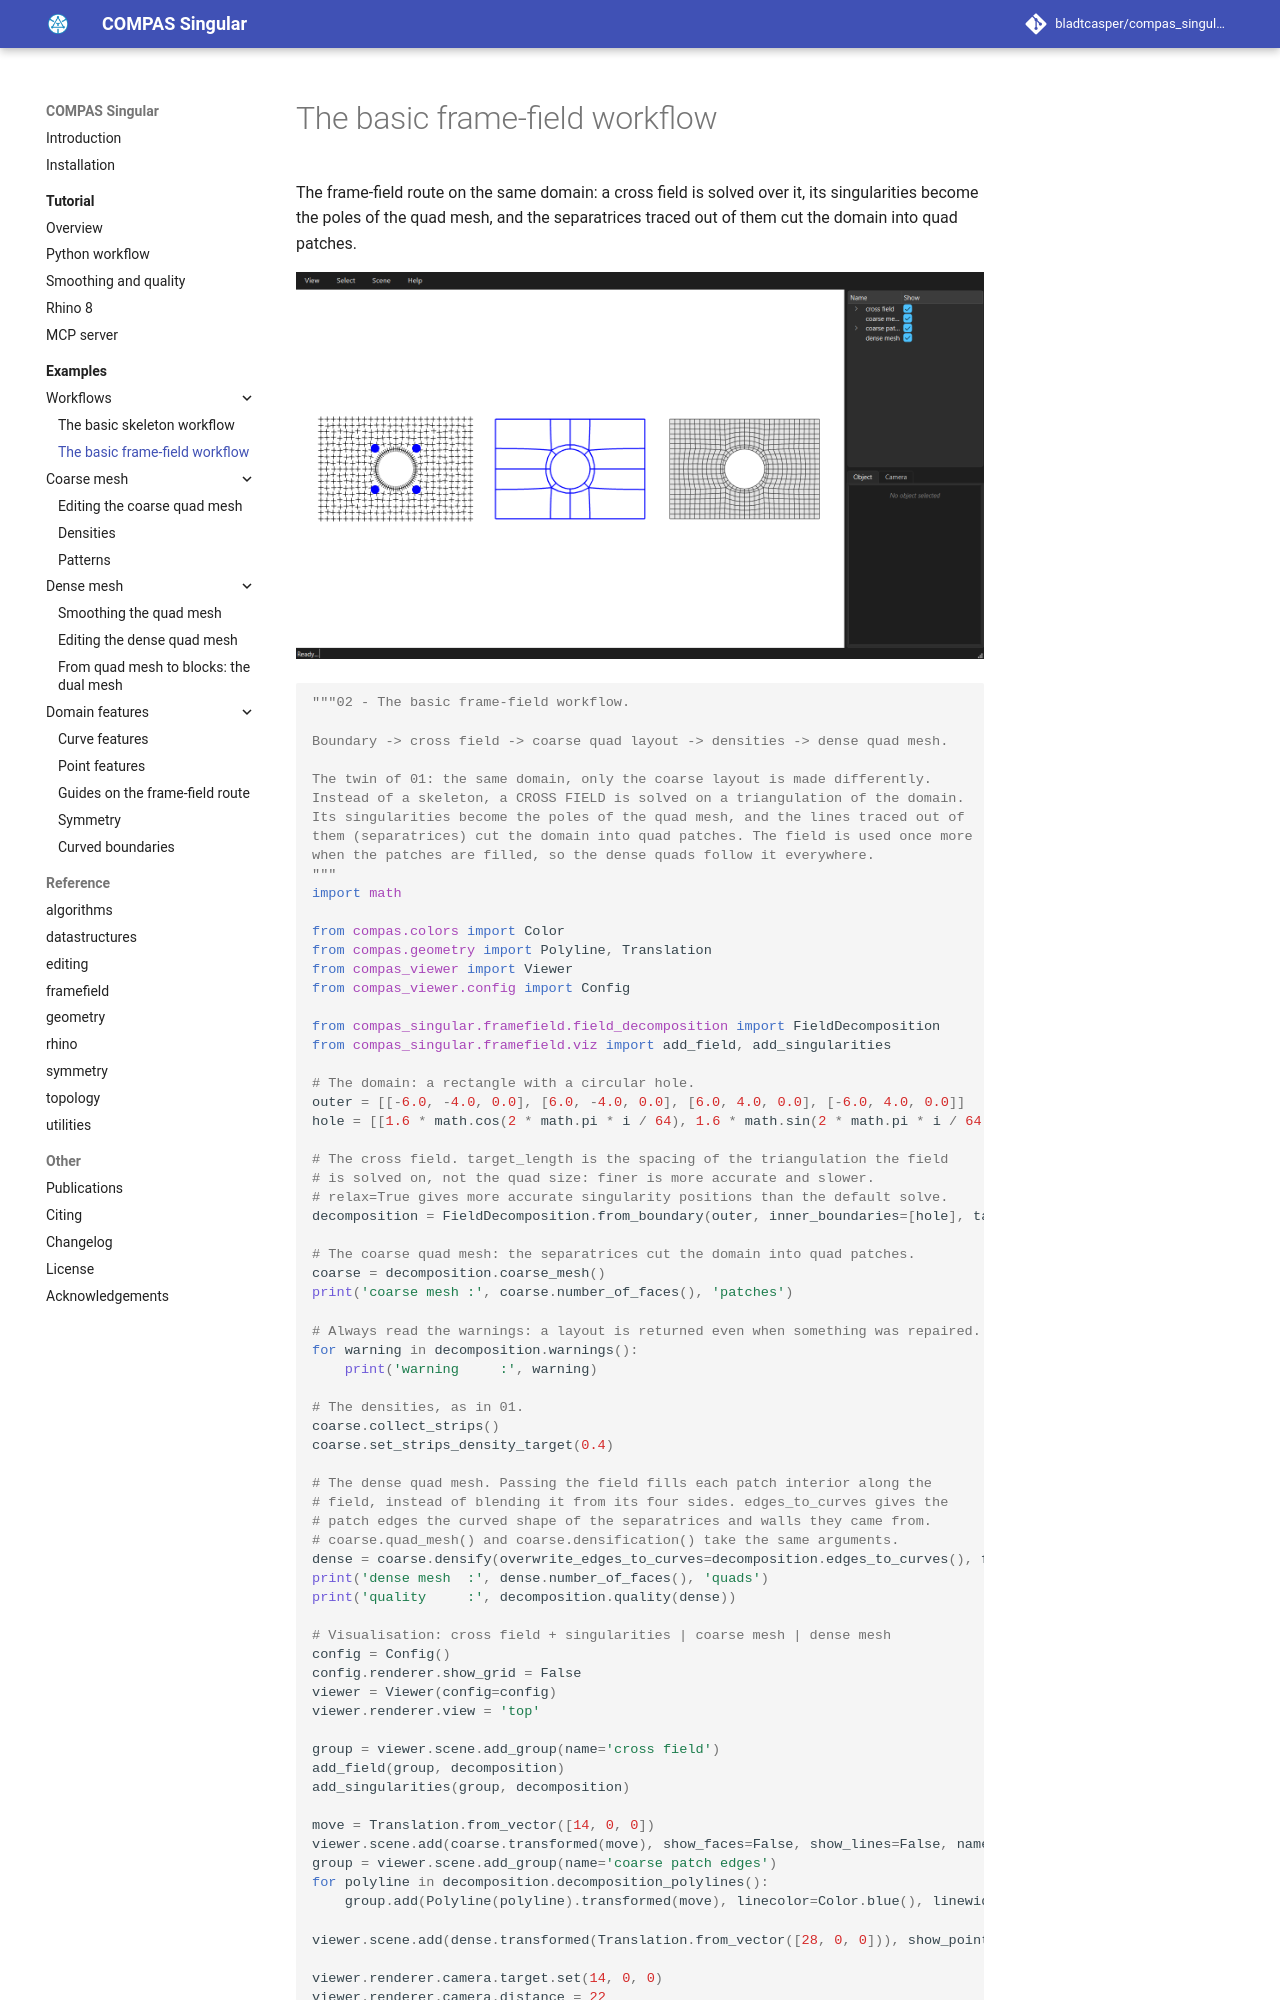

repository: bladtcasper-afk/compas_singular · page: examples/02_framefield_workflow/index.html · generator: mkdocs

# The basic frame-field workflow

The frame-field route on the same domain: a cross field is solved over it, its singularities become the poles of the quad mesh, and the separatrices traced out of them cut the domain into quad patches.

![The basic frame-field workflow](../assets/images/examples/02_framefield_workflow.png)
